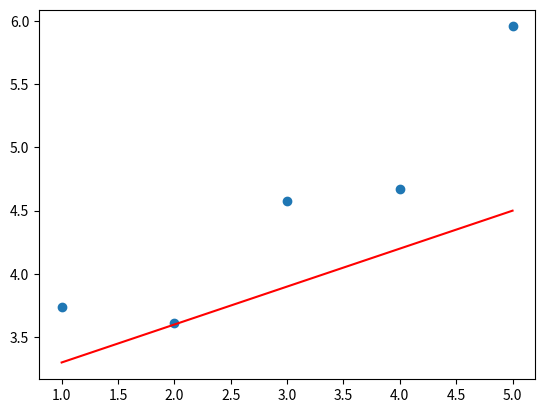

Write Python code to recreate this figure.
import matplotlib.pyplot as plt 
import numpy as np

def add_intercept(x):
	if type(x) != type(np.ndarray([])):
		return None
	if x.ndim == 1:
		x = x.reshape(x.size, 1)
	x = np.insert(x, 0, 1, axis=1)
	return x

def predict_(x, theta):
	if type(x) != type(np.ndarray([])):
		return None
	x = add_intercept(x)
	y_hat = x.dot(theta)
	return y_hat

def plot(x, y, theta):
	#ybis = theta[0] + theta[1] * xbis
	y_hat = predict_(x, theta)
	print(y_hat)
	plt.plot(x, y_hat, 'r')
	plt.scatter(x, y)
	plt.show()

x = np.arange(1,6)
y = np.array([3.74013816, 3.61473236, 4.57655287, 4.66793434, 5.95585554])
#theta1 = np.array([4.5, -0.2])
#plot(x, y, theta1)

#theta2 = np.array([-1.5, 2])
#plot(x, y, theta2)

theta3 = np.array([3, 0.3])
plot(x, y, theta3)